Photos from the image-classification dataset "image_samples" in the GitHub repository exmachina100/kumo-material-intelligence. Its 13 classes are: ceramic, coating, composite, glass, leather, metal, paper, polymer, rubber, stone, synthetic leather, textile, wood.

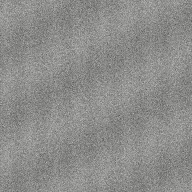
Label: stone

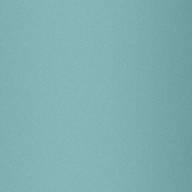
Label: glass

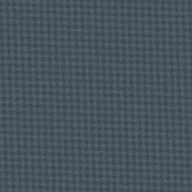
Label: composite

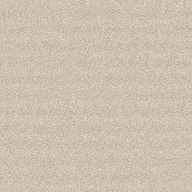
Label: paper

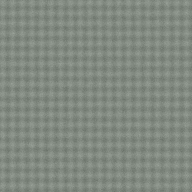
Label: textile

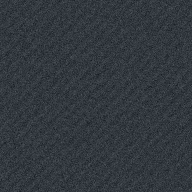
Label: rubber
